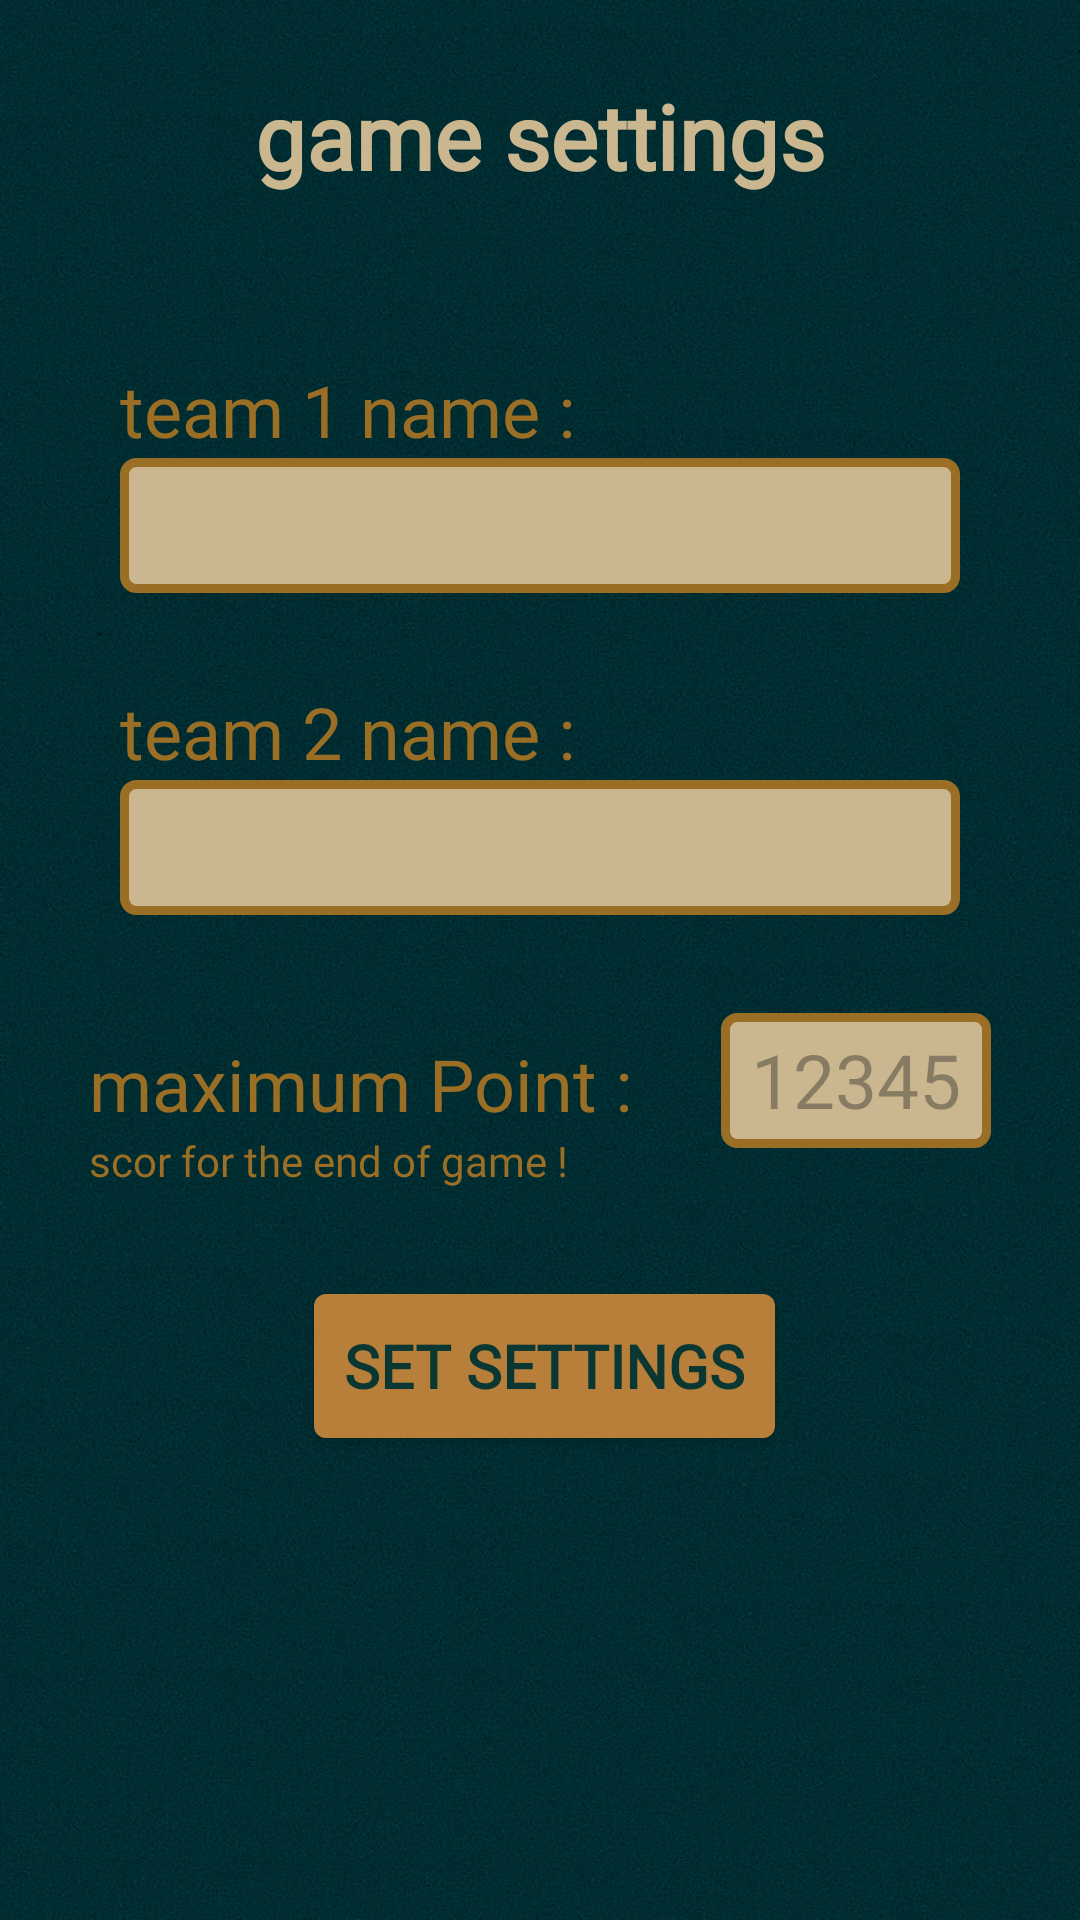

Reconstruct the res/layout file that produces this screen, plus the resources it refers to.
<!-- AndroidManifest.xml: application theme Theme.MyApplication -->
<!-- res/layout/fragment_shelem_game_setting.xml -->
<?xml version="1.0" encoding="utf-8"?>
<LinearLayout xmlns:android="http://schemas.android.com/apk/res/android"
    xmlns:app="http://schemas.android.com/apk/res-auto"
    xmlns:tools="http://schemas.android.com/tools"
    android:layout_width="match_parent"
    android:layout_height="match_parent"
    android:background="@drawable/mainbackimage">



    <ScrollView
        android:layout_width="match_parent"
        android:layout_height="match_parent"
        >

        <androidx.constraintlayout.widget.ConstraintLayout
            android:layout_width="match_parent"
            android:layout_height="match_parent">

            <androidx.appcompat.widget.AppCompatTextView
                android:id="@+id/appCompatTextView"
                android:layout_width="wrap_content"
                android:layout_height="wrap_content"
                android:layout_margin="25dp"
                android:fontFamily="@font/cinzeldecorative_black"
                android:text="game settings"
                android:textColor="@color/cream1"
                android:textSize="30sp"
                android:textStyle="bold"
                app:layout_constraintEnd_toEndOf="parent"
                app:layout_constraintStart_toStartOf="parent"
                app:layout_constraintTop_toTopOf="parent" />


            <androidx.appcompat.widget.AppCompatTextView
                android:id="@+id/appCompatTextView2"
                android:layout_width="wrap_content"
                android:layout_height="wrap_content"
                android:layout_marginTop="55dp"
                android:fontFamily="@font/playfair_display_bold_italic"
                android:text="team 1 name :"
                android:textColor="@color/yellow2"
                android:textSize="24sp"
                app:layout_constraintStart_toStartOf="@+id/Edit_text_team_1_name"
                app:layout_constraintTop_toBottomOf="@+id/appCompatTextView" />

            <androidx.appcompat.widget.AppCompatEditText
                android:id="@+id/Edit_text_team_1_name"
                android:layout_width="280dp"
                android:layout_height="45dp"
                android:layout_marginHorizontal="25dp"
                android:background="@drawable/inpot_text_border"
                android:fontFamily="@font/font_cardo_bold"
                android:padding="10dp"
                android:textColor="@color/green3"
                app:layout_constraintEnd_toEndOf="parent"
                app:layout_constraintStart_toStartOf="parent"
                app:layout_constraintTop_toBottomOf="@+id/appCompatTextView2" />

            <androidx.appcompat.widget.AppCompatTextView
                android:id="@+id/appCompatTextView3"
                android:layout_width="wrap_content"
                android:layout_height="wrap_content"
                android:layout_marginTop="30dp"
                android:fontFamily="@font/playfair_display_bold_italic"
                android:text="team 2 name :"
                android:textColor="@color/yellow2"
                android:textSize="24sp"
                app:layout_constraintStart_toStartOf="@+id/Edit_text_team_1_name"
                app:layout_constraintTop_toBottomOf="@+id/Edit_text_team_1_name" />

            <androidx.appcompat.widget.AppCompatEditText
                android:id="@+id/Edit_text_team_2_name"
                android:layout_width="0dp"
                android:layout_height="45dp"
                android:background="@drawable/inpot_text_border"
                android:fontFamily="@font/font_cardo_bold"
                android:padding="10dp"
                android:textColor="@color/green3"
                app:layout_constraintEnd_toEndOf="@+id/Edit_text_team_1_name"
                app:layout_constraintHorizontal_bias="0.505"
                app:layout_constraintStart_toStartOf="@+id/Edit_text_team_1_name"
                app:layout_constraintTop_toBottomOf="@+id/appCompatTextView3" />


            <androidx.appcompat.widget.AppCompatTextView
                android:id="@+id/appCompatTextView4"
                android:layout_width="wrap_content"
                android:layout_height="wrap_content"
                android:layout_marginTop="40dp"
                android:layout_marginEnd="25dp"
                android:layout_marginStart="25dp"
                android:fontFamily="@font/playfair_display_bold_italic"
                android:text="maximum Point :"
                android:textColor="@color/yellow2"
                android:textSize="24sp"
                app:layout_constraintEnd_toStartOf="@+id/Edit_text_max_score"
                app:layout_constraintHorizontal_bias="0.5"
                app:layout_constraintStart_toStartOf="parent"
                app:layout_constraintTop_toBottomOf="@+id/Edit_text_team_2_name" />

            <androidx.appcompat.widget.AppCompatTextView
                android:id="@+id/appCompatTextView6"
                android:layout_width="wrap_content"
                android:layout_height="wrap_content"
                android:fontFamily="@font/playfair_display_bold_italic"
                android:text="scor for the end of game !"
                android:textColor="@color/yellow2"
                android:textSize="14sp"
                app:layout_constraintStart_toStartOf="@+id/appCompatTextView4"
                app:layout_constraintTop_toBottomOf="@+id/appCompatTextView4" />

            


            <androidx.appcompat.widget.AppCompatEditText
                android:id="@+id/Edit_text_max_score"
                android:layout_width="90dp"
                android:layout_height="45dp"
                android:layout_marginEnd="25dp"
                android:background="@drawable/inpot_text_border"
                android:fontFamily="@font/font_cardo_bold"
                android:gravity="center"
                android:hint="12345"
                android:inputType="number"
                android:maxLength="5"
                android:padding="6dp"
                android:textColor="@color/green3"
                android:textSize="25sp"
                app:layout_constraintBottom_toBottomOf="@+id/appCompatTextView4"
                app:layout_constraintEnd_toEndOf="parent"
                app:layout_constraintHorizontal_bias="0.5"
                app:layout_constraintStart_toEndOf="@+id/appCompatTextView4"
                app:layout_constraintTop_toTopOf="@+id/appCompatTextView4"
                app:layout_constraintVertical_bias="0.6" />

            <androidx.appcompat.widget.AppCompatButton
                android:id="@+id/btn_set_setting"
                android:layout_width="wrap_content"
                android:layout_height="wrap_content"
                android:layout_margin="35dp"
                android:layout_marginBottom="20dp"
                android:background="@drawable/total_yellow_score"
                android:fontFamily="@font/font_cardo_bold"
                android:padding="10dp"
                android:text="SET SETTINGS"
                android:textColor="@color/green3"
                android:textSize="20sp"
                android:textStyle="bold"
                app:layout_constraintBottom_toBottomOf="parent"
                app:layout_constraintEnd_toEndOf="@+id/Edit_text_max_score"
                app:layout_constraintHorizontal_bias="0.518"
                app:layout_constraintStart_toStartOf="@+id/appCompatTextView4"
                app:layout_constraintTop_toBottomOf="@+id/appCompatTextView6" />
        </androidx.constraintlayout.widget.ConstraintLayout>


    </ScrollView>
</LinearLayout>
<!-- resources referenced by this layout -->
<resources>
  <color name="cream1">#CAB78F</color>
  <color name="green3">#0A3732</color>
  <color name="yellow2">#9A6E25</color>
  <!-- drawable inpot_text_border (drawable) -->
  <?xml version="1.0" encoding="utf-8"?>
  <shape xmlns:android="http://schemas.android.com/apk/res/android" android:shape="rectangle">
  
      <corners android:radius="4dp"/>
      <solid android:color="@color/cream1"/>
      <stroke android:width="3dp" android:color="@color/yellow2"/>
  
  </shape>
  <!-- drawable mainbackimage: png bitmap (drawable, 857597 bytes) -->
  <!-- drawable total_yellow_score (drawable) -->
  <?xml version="1.0" encoding="utf-8"?>
  <shape xmlns:android="http://schemas.android.com/apk/res/android" android:shape="rectangle">
  
      <corners android:radius="4dp" />
      <solid android:color="@color/yellow"/>
  </shape>
  <style name="Theme.MyApplication" parent="Base.Theme.MyApplication" />
  <color name="yellow">#B77F3A</color>
  <style name="Base.Theme.MyApplication" parent="Theme.Material3.DayNight.NoActionBar">
          
          
      </style>
</resources>
